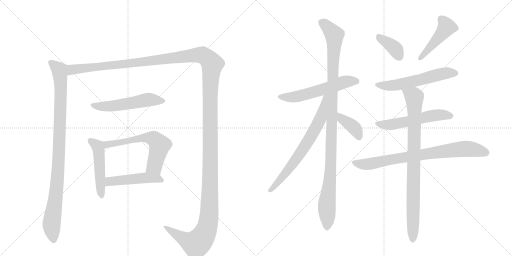
t = 0.00 s
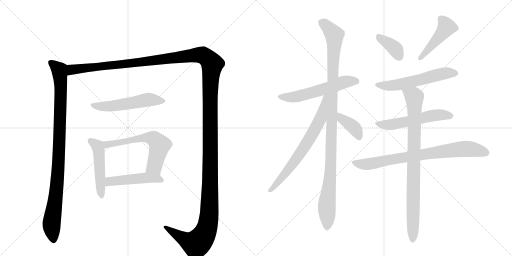
t = 2.63 s
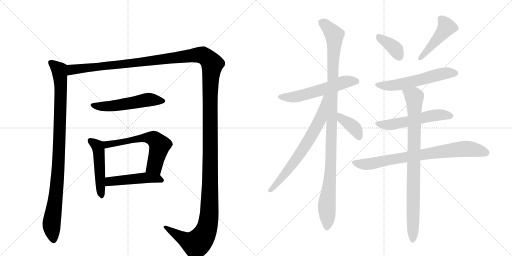
t = 5.25 s
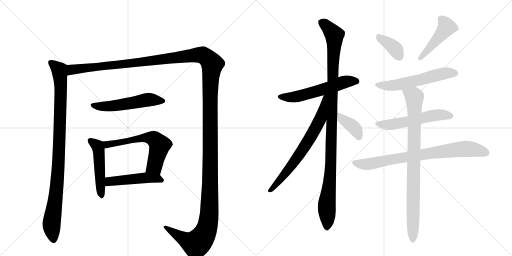
t = 7.88 s
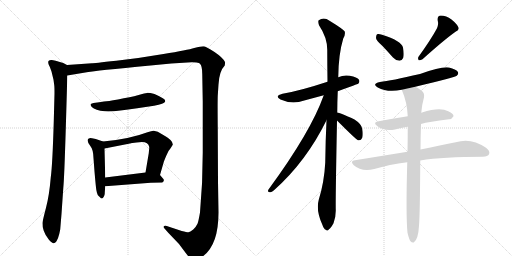
t = 10.51 s
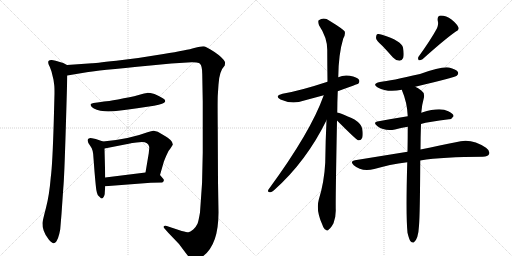
t = 13.14 s

The animated SVG that drew these frames (rendered in a browser with its animation timeline set to each time). Animation: 16 CSS @keyframes rules; one cycle of 13.14 s.

<svg version="1.1" viewBox="0 0 2048 1024" xmlns="http://www.w3.org/2000/svg">
  <g stroke="lightgray" stroke-dasharray="1,1" stroke-width="1" transform="scale(4, 4)">
    <line x1="0" y1="0" x2="256" y2="256"></line>
    <line x1="256" y1="0" x2="0" y2="256"></line>
    <line x1="128" y1="0" x2="128" y2="256"></line>
    <line x1="0" y1="128" x2="256" y2="128"></line>
    <line x1="256" y1="0" x2="512" y2="256"></line>
    <line x1="512" y1="0" x2="256" y2="256"></line>
    <line x1="384" y1="0" x2="384" y2="256"></line>
    <line x1="256" y1="128" x2="512" y2="128"></line>
  </g>
<g transform="scale(1, -1) translate(0, -850)">
   <style type="text/css">
    @keyframes keyframes0 {
      from {
       stroke: black;
       stroke-dashoffset: 987;
       stroke-width: 128;
       }
       76% {
       animation-timing-function: step-end;
       stroke: black;
       stroke-dashoffset: 0;
       stroke-width: 128;
       }
       to {
       stroke: black;
       stroke-width: 1024;
       }
       }
       #make-me-a-hanzi-animation-0 {
         animation: keyframes0 1.053223s both;
         animation-delay: 0.000000s;
         animation-timing-function: linear;
       }
    @keyframes keyframes1 {
      from {
       stroke: black;
       stroke-dashoffset: 1730;
       stroke-width: 128;
       }
       85% {
       animation-timing-function: step-end;
       stroke: black;
       stroke-dashoffset: 0;
       stroke-width: 128;
       }
       to {
       stroke: black;
       stroke-width: 1024;
       }
       }
       #make-me-a-hanzi-animation-1 {
         animation: keyframes1 1.657878s both;
         animation-delay: 1.053223s;
         animation-timing-function: linear;
       }
    @keyframes keyframes2 {
      from {
       stroke: black;
       stroke-dashoffset: 542;
       stroke-width: 128;
       }
       64% {
       animation-timing-function: step-end;
       stroke: black;
       stroke-dashoffset: 0;
       stroke-width: 128;
       }
       to {
       stroke: black;
       stroke-width: 1024;
       }
       }
       #make-me-a-hanzi-animation-2 {
         animation: keyframes2 0.691081s both;
         animation-delay: 2.711100s;
         animation-timing-function: linear;
       }
    @keyframes keyframes3 {
      from {
       stroke: black;
       stroke-dashoffset: 493;
       stroke-width: 128;
       }
       62% {
       animation-timing-function: step-end;
       stroke: black;
       stroke-dashoffset: 0;
       stroke-width: 128;
       }
       to {
       stroke: black;
       stroke-width: 1024;
       }
       }
       #make-me-a-hanzi-animation-3 {
         animation: keyframes3 0.651204s both;
         animation-delay: 3.402181s;
         animation-timing-function: linear;
       }
    @keyframes keyframes4 {
      from {
       stroke: black;
       stroke-dashoffset: 608;
       stroke-width: 128;
       }
       66% {
       animation-timing-function: step-end;
       stroke: black;
       stroke-dashoffset: 0;
       stroke-width: 128;
       }
       to {
       stroke: black;
       stroke-width: 1024;
       }
       }
       #make-me-a-hanzi-animation-4 {
         animation: keyframes4 0.744792s both;
         animation-delay: 4.053385s;
         animation-timing-function: linear;
       }
    @keyframes keyframes5 {
      from {
       stroke: black;
       stroke-dashoffset: 481;
       stroke-width: 128;
       }
       61% {
       animation-timing-function: step-end;
       stroke: black;
       stroke-dashoffset: 0;
       stroke-width: 128;
       }
       to {
       stroke: black;
       stroke-width: 1024;
       }
       }
       #make-me-a-hanzi-animation-5 {
         animation: keyframes5 0.641439s both;
         animation-delay: 4.798177s;
         animation-timing-function: linear;
       }
    @keyframes keyframes6 {
      from {
       stroke: black;
       stroke-dashoffset: 571;
       stroke-width: 128;
       }
       65% {
       animation-timing-function: step-end;
       stroke: black;
       stroke-dashoffset: 0;
       stroke-width: 128;
       }
       to {
       stroke: black;
       stroke-width: 1024;
       }
       }
       #make-me-a-hanzi-animation-6 {
         animation: keyframes6 0.714681s both;
         animation-delay: 5.439616s;
         animation-timing-function: linear;
       }
    @keyframes keyframes7 {
      from {
       stroke: black;
       stroke-dashoffset: 1096;
       stroke-width: 128;
       }
       78% {
       animation-timing-function: step-end;
       stroke: black;
       stroke-dashoffset: 0;
       stroke-width: 128;
       }
       to {
       stroke: black;
       stroke-width: 1024;
       }
       }
       #make-me-a-hanzi-animation-7 {
         animation: keyframes7 1.141927s both;
         animation-delay: 6.154297s;
         animation-timing-function: linear;
       }
    @keyframes keyframes8 {
      from {
       stroke: black;
       stroke-dashoffset: 700;
       stroke-width: 128;
       }
       69% {
       animation-timing-function: step-end;
       stroke: black;
       stroke-dashoffset: 0;
       stroke-width: 128;
       }
       to {
       stroke: black;
       stroke-width: 1024;
       }
       }
       #make-me-a-hanzi-animation-8 {
         animation: keyframes8 0.819661s both;
         animation-delay: 7.296224s;
         animation-timing-function: linear;
       }
    @keyframes keyframes9 {
      from {
       stroke: black;
       stroke-dashoffset: 393;
       stroke-width: 128;
       }
       56% {
       animation-timing-function: step-end;
       stroke: black;
       stroke-dashoffset: 0;
       stroke-width: 128;
       }
       to {
       stroke: black;
       stroke-width: 1024;
       }
       }
       #make-me-a-hanzi-animation-9 {
         animation: keyframes9 0.569824s both;
         animation-delay: 8.115885s;
         animation-timing-function: linear;
       }
    @keyframes keyframes10 {
      from {
       stroke: black;
       stroke-dashoffset: 375;
       stroke-width: 128;
       }
       55% {
       animation-timing-function: step-end;
       stroke: black;
       stroke-dashoffset: 0;
       stroke-width: 128;
       }
       to {
       stroke: black;
       stroke-width: 1024;
       }
       }
       #make-me-a-hanzi-animation-10 {
         animation: keyframes10 0.555176s both;
         animation-delay: 8.685710s;
         animation-timing-function: linear;
       }
    @keyframes keyframes11 {
      from {
       stroke: black;
       stroke-dashoffset: 459;
       stroke-width: 128;
       }
       60% {
       animation-timing-function: step-end;
       stroke: black;
       stroke-dashoffset: 0;
       stroke-width: 128;
       }
       to {
       stroke: black;
       stroke-width: 1024;
       }
       }
       #make-me-a-hanzi-animation-11 {
         animation: keyframes11 0.623535s both;
         animation-delay: 9.240885s;
         animation-timing-function: linear;
       }
    @keyframes keyframes12 {
      from {
       stroke: black;
       stroke-dashoffset: 571;
       stroke-width: 128;
       }
       65% {
       animation-timing-function: step-end;
       stroke: black;
       stroke-dashoffset: 0;
       stroke-width: 128;
       }
       to {
       stroke: black;
       stroke-width: 1024;
       }
       }
       #make-me-a-hanzi-animation-12 {
         animation: keyframes12 0.714681s both;
         animation-delay: 9.864421s;
         animation-timing-function: linear;
       }
    @keyframes keyframes13 {
      from {
       stroke: black;
       stroke-dashoffset: 553;
       stroke-width: 128;
       }
       64% {
       animation-timing-function: step-end;
       stroke: black;
       stroke-dashoffset: 0;
       stroke-width: 128;
       }
       to {
       stroke: black;
       stroke-width: 1024;
       }
       }
       #make-me-a-hanzi-animation-13 {
         animation: keyframes13 0.700033s both;
         animation-delay: 10.579102s;
         animation-timing-function: linear;
       }
    @keyframes keyframes14 {
      from {
       stroke: black;
       stroke-dashoffset: 789;
       stroke-width: 128;
       }
       72% {
       animation-timing-function: step-end;
       stroke: black;
       stroke-dashoffset: 0;
       stroke-width: 128;
       }
       to {
       stroke: black;
       stroke-width: 1024;
       }
       }
       #make-me-a-hanzi-animation-14 {
         animation: keyframes14 0.892090s both;
         animation-delay: 11.279134s;
         animation-timing-function: linear;
       }
    @keyframes keyframes15 {
      from {
       stroke: black;
       stroke-dashoffset: 876;
       stroke-width: 128;
       }
       74% {
       animation-timing-function: step-end;
       stroke: black;
       stroke-dashoffset: 0;
       stroke-width: 128;
       }
       to {
       stroke: black;
       stroke-width: 1024;
       }
       }
       #make-me-a-hanzi-animation-15 {
         animation: keyframes15 0.962891s both;
         animation-delay: 12.171224s;
         animation-timing-function: linear;
       }
</style>
<path d="M 268 590 L 253 598 Q 210 612 205 610 Q 198 610 194 606 Q 190 599 199 583 L 206 564 L 214 531 L 217 509 Q 218 501 218 476 L 215 363 Q 210 191 203 140 Q 197 68 184 19 Q 171 -30 170 -42 Q 169 -55 175 -73 Q 181 -91 195 -108 Q 209 -124 215 -123 Q 220 -122 226 -115 Q 233 -103 237 -86 Q 241 -68 241 -66 L 246 -6 L 253 96 Q 257 134 263 333 Q 269 531 269 548 C 270 578 270 589 268 590 Z" fill="lightgray"></path> 
<path d="M 269 548 L 353 562 Q 376 567 602 588 L 685 596 L 766 601 Q 774 602 786 600 Q 798 598 800 595 Q 809 586 809 554 L 811 442 L 811 240 Q 811 119 800 0 Q 794 -35 790 -45 Q 785 -56 773 -68 Q 760 -78 754 -79 Q 747 -79 727 -74 L 667 -54 Q 656 -52 655 -56 Q 654 -60 658 -64 L 673 -81 L 716 -126 L 743 -162 Q 752 -175 760 -182 Q 775 -197 801 -182 Q 874 -140 874 0 L 872 124 L 871 334 Q 870 436 871 467 L 874 512 Q 877 566 899 588 Q 901 600 900 602 Q 892 619 858 642 Q 823 665 813 665 Q 803 665 777 658 Q 751 650 654 634 Q 556 617 465 607 Q 373 597 368 597 L 268 590 C 238 588 239 543 269 548 Z" fill="lightgray"></path> 
<path d="M 616 427 Q 658 436 660 443 Q 662 444 660 449 Q 660 455 618 474 Q 598 479 588 478.5 Q 578 478 561.5 472.5 Q 545 467 495 457 Q 445 447 426 445 Q 407 443 374 438 Q 362 435 362 432.5 Q 362 430 367 422 Q 381 408 419 405 Q 457 402 549 417 L 616 427 Z" fill="lightgray"></path> 
<path d="M 412 284 L 383 294 L 368 297 Q 360 299 355 296 Q 349 292 351 286 Q 351 278 362 265 Q 373 252 374 217 L 378 164 Q 384 94 386 87 Q 387 80 391 70 Q 394 67 399 62 Q 404 56 408 56 Q 411 56 415 63 Q 419 70 419 76 Q 419 81 421 105 L 421 140 L 418 256 C 417 282 417 282 412 284 Z" fill="lightgray"></path> 
<path d="M 640 150 L 655 202 Q 656 206 665 227 Q 673 248 683 258 L 691 271 Q 692 280 682 290 Q 671 300 660 306 L 631 323 L 615 327 Q 609 328 590 321 Q 516 293 412 284 C 382 281 389 250 418 256 L 525 277 L 527 278 L 530 278 L 546 280 L 568 282 Q 593 282 597 262 L 597 257 L 596 248 L 595 237 L 582 160 C 577 130 632 121 640 150 Z" fill="lightgray"></path> 
<path d="M 421 105 L 603 119 L 649 120 Q 661 128 651 137 L 640 150 C 627 166 612 164 582 160 L 421 140 C 391 136 391 103 421 105 Z" fill="lightgray"></path> 
<path d="M 1351 485 Q 1432 515 1433 515 Q 1440 522 1436 531 Q 1429 541 1399 547 Q 1374 551 1353 541 L 1310 523 Q 1201 487 1130 475 Q 1096 466 1122 452 Q 1168 431 1217 448 Q 1254 458 1295 469 L 1351 485 Z" fill="lightgray"></path> 
<path d="M 1349 400 Q 1349 440 1351 485 L 1353 541 Q 1354 634 1373 696 Q 1382 711 1379 724 Q 1372 734 1318 767 Q 1296 783 1275 769 Q 1271 765 1276 749 Q 1309 700 1309 651 Q 1309 591 1310 523 L 1306 369 Q 1302 287 1301 200 Q 1297 122 1275 51 Q 1263 8 1289 -48 Q 1295 -66 1303 -69 Q 1309 -76 1316 -67 Q 1323 -63 1334 -43 Q 1344 -18 1343 12 Q 1342 54 1348 368 L 1349 400 Z" fill="lightgray"></path> 
<path d="M 1295 469 Q 1243 322 1074 92 Q 1068 82 1080 81 Q 1086 80 1096 89 Q 1225 204 1306 369 C 1371 499 1305 497 1295 469 Z" fill="lightgray"></path> 
<path d="M 1348 368 Q 1424 292 1432 289 L 1435 289 Q 1444 288 1449 299 Q 1453 311 1449 335 Q 1446 354 1418 372 Q 1358 400 1349 400 C 1319 405 1327 389 1348 368 Z" fill="lightgray"></path> 
<path d="M 1529 667 Q 1550 645 1572 620 Q 1584 607 1598 607 Q 1608 607 1613 619 Q 1617 632 1612 660 Q 1605 687 1528 711 Q 1515 715 1508 713 Q 1504 709 1504 698 Q 1505 688 1529 667 Z" fill="lightgray"></path> 
<path d="M 1748 737 Q 1724 692 1674 623 Q 1670 616 1675 609 Q 1682 608 1690 613 Q 1778 692 1822 723 Q 1838 730 1834 740 Q 1827 755 1806 772 Q 1785 788 1763 788 Q 1748 787 1751 767 Q 1755 754 1748 737 Z" fill="lightgray"></path> 
<path d="M 1661 503 Q 1821 542 1827 547 Q 1836 554 1831 563 Q 1824 573 1796 580 Q 1769 586 1680 554 Q 1563 527 1520 522 Q 1486 515 1511 500 Q 1550 479 1607 491 L 1661 503 Z" fill="lightgray"></path> 
<path d="M 1684 354 Q 1714 363 1796 373 Q 1806 372 1814 385 Q 1815 395 1793 405 Q 1760 423 1688 400 Q 1687 400 1685 399 L 1631 385 Q 1574 376 1515 365 Q 1488 361 1510 345 Q 1538 324 1580 332 Q 1602 338 1631 343 L 1684 354 Z" fill="lightgray"></path> 
<path d="M 1681 208 Q 1774 223 1931 223 Q 1952 224 1956 233 Q 1962 246 1944 259 Q 1884 301 1823 281 Q 1765 269 1682 252 L 1630 243 Q 1531 227 1420 209 Q 1398 206 1415 189 Q 1446 162 1497 174 Q 1557 192 1629 201 L 1681 208 Z" fill="lightgray"></path> 
<path d="M 1630 -81 Q 1636 -106 1642 -115 Q 1648 -122 1655 -120 Q 1673 -108 1676 -53 Q 1680 -5 1681 208 L 1682 252 Q 1682 298 1684 354 L 1685 399 Q 1688 433 1696 461 Q 1699 479 1685 488 Q 1672 498 1661 503 C 1635 518 1596 519 1607 491 Q 1629 440 1631 385 L 1631 343 Q 1631 297 1630 243 L 1629 201 Q 1623 -13 1630 -81 Z" fill="lightgray"></path> 
      <clipPath id="make-me-a-hanzi-clip-0">
      <path d="M 268 590 L 253 598 Q 210 612 205 610 Q 198 610 194 606 Q 190 599 199 583 L 206 564 L 214 531 L 217 509 Q 218 501 218 476 L 215 363 Q 210 191 203 140 Q 197 68 184 19 Q 171 -30 170 -42 Q 169 -55 175 -73 Q 181 -91 195 -108 Q 209 -124 215 -123 Q 220 -122 226 -115 Q 233 -103 237 -86 Q 241 -68 241 -66 L 246 -6 L 253 96 Q 257 134 263 333 Q 269 531 269 548 C 270 578 270 589 268 590 Z" fill="lightgray"></path>
      </clipPath>
      <path clip-path="url(#make-me-a-hanzi-clip-0)" d="M 202 601 L 237 571 L 243 507 L 233 175 L 206 -48 L 215 -111 " fill="none" id="make-me-a-hanzi-animation-0" stroke-dasharray="859 1718" stroke-linecap="round"></path>

      <clipPath id="make-me-a-hanzi-clip-1">
      <path d="M 269 548 L 353 562 Q 376 567 602 588 L 685 596 L 766 601 Q 774 602 786 600 Q 798 598 800 595 Q 809 586 809 554 L 811 442 L 811 240 Q 811 119 800 0 Q 794 -35 790 -45 Q 785 -56 773 -68 Q 760 -78 754 -79 Q 747 -79 727 -74 L 667 -54 Q 656 -52 655 -56 Q 654 -60 658 -64 L 673 -81 L 716 -126 L 743 -162 Q 752 -175 760 -182 Q 775 -197 801 -182 Q 874 -140 874 0 L 872 124 L 871 334 Q 870 436 871 467 L 874 512 Q 877 566 899 588 Q 901 600 900 602 Q 892 619 858 642 Q 823 665 813 665 Q 803 665 777 658 Q 751 650 654 634 Q 556 617 465 607 Q 373 597 368 597 L 268 590 C 238 588 239 543 269 548 Z" fill="lightgray"></path>
      </clipPath>
      <path clip-path="url(#make-me-a-hanzi-clip-1)" d="M 275 555 L 291 572 L 587 602 L 793 630 L 818 625 L 849 594 L 840 464 L 840 69 L 837 -10 L 828 -61 L 811 -98 L 785 -126 L 746 -111 L 662 -58 " fill="none" id="make-me-a-hanzi-animation-1" stroke-dasharray="1602 3204" stroke-linecap="round"></path>

      <clipPath id="make-me-a-hanzi-clip-2">
      <path d="M 616 427 Q 658 436 660 443 Q 662 444 660 449 Q 660 455 618 474 Q 598 479 588 478.5 Q 578 478 561.5 472.5 Q 545 467 495 457 Q 445 447 426 445 Q 407 443 374 438 Q 362 435 362 432.5 Q 362 430 367 422 Q 381 408 419 405 Q 457 402 549 417 L 616 427 Z" fill="lightgray"></path>
      </clipPath>
      <path clip-path="url(#make-me-a-hanzi-clip-2)" d="M 370 430 L 412 424 L 455 427 L 586 451 L 653 446 " fill="none" id="make-me-a-hanzi-animation-2" stroke-dasharray="414 828" stroke-linecap="round"></path>

      <clipPath id="make-me-a-hanzi-clip-3">
      <path d="M 412 284 L 383 294 L 368 297 Q 360 299 355 296 Q 349 292 351 286 Q 351 278 362 265 Q 373 252 374 217 L 378 164 Q 384 94 386 87 Q 387 80 391 70 Q 394 67 399 62 Q 404 56 408 56 Q 411 56 415 63 Q 419 70 419 76 Q 419 81 421 105 L 421 140 L 418 256 C 417 282 417 282 412 284 Z" fill="lightgray"></path>
      </clipPath>
      <path clip-path="url(#make-me-a-hanzi-clip-3)" d="M 362 287 L 393 258 L 407 64 " fill="none" id="make-me-a-hanzi-animation-3" stroke-dasharray="365 730" stroke-linecap="round"></path>

      <clipPath id="make-me-a-hanzi-clip-4">
      <path d="M 640 150 L 655 202 Q 656 206 665 227 Q 673 248 683 258 L 691 271 Q 692 280 682 290 Q 671 300 660 306 L 631 323 L 615 327 Q 609 328 590 321 Q 516 293 412 284 C 382 281 389 250 418 256 L 525 277 L 527 278 L 530 278 L 546 280 L 568 282 Q 593 282 597 262 L 597 257 L 596 248 L 595 237 L 582 160 C 577 130 632 121 640 150 Z" fill="lightgray"></path>
      </clipPath>
      <path clip-path="url(#make-me-a-hanzi-clip-4)" d="M 421 279 L 429 272 L 562 297 L 613 296 L 638 266 L 618 185 L 591 166 " fill="none" id="make-me-a-hanzi-animation-4" stroke-dasharray="480 960" stroke-linecap="round"></path>

      <clipPath id="make-me-a-hanzi-clip-5">
      <path d="M 421 105 L 603 119 L 649 120 Q 661 128 651 137 L 640 150 C 627 166 612 164 582 160 L 421 140 C 391 136 391 103 421 105 Z" fill="lightgray"></path>
      </clipPath>
      <path clip-path="url(#make-me-a-hanzi-clip-5)" d="M 428 111 L 442 124 L 586 139 L 630 136 L 646 129 " fill="none" id="make-me-a-hanzi-animation-5" stroke-dasharray="353 706" stroke-linecap="round"></path>

      <clipPath id="make-me-a-hanzi-clip-6">
      <path d="M 1351 485 Q 1432 515 1433 515 Q 1440 522 1436 531 Q 1429 541 1399 547 Q 1374 551 1353 541 L 1310 523 Q 1201 487 1130 475 Q 1096 466 1122 452 Q 1168 431 1217 448 Q 1254 458 1295 469 L 1351 485 Z" fill="lightgray"></path>
      </clipPath>
      <path clip-path="url(#make-me-a-hanzi-clip-6)" d="M 1123 464 L 1189 464 L 1389 525 L 1429 522 " fill="none" id="make-me-a-hanzi-animation-6" stroke-dasharray="443 886" stroke-linecap="round"></path>

      <clipPath id="make-me-a-hanzi-clip-7">
      <path d="M 1349 400 Q 1349 440 1351 485 L 1353 541 Q 1354 634 1373 696 Q 1382 711 1379 724 Q 1372 734 1318 767 Q 1296 783 1275 769 Q 1271 765 1276 749 Q 1309 700 1309 651 Q 1309 591 1310 523 L 1306 369 Q 1302 287 1301 200 Q 1297 122 1275 51 Q 1263 8 1289 -48 Q 1295 -66 1303 -69 Q 1309 -76 1316 -67 Q 1323 -63 1334 -43 Q 1344 -18 1343 12 Q 1342 54 1348 368 L 1349 400 Z" fill="lightgray"></path>
      </clipPath>
      <path clip-path="url(#make-me-a-hanzi-clip-7)" d="M 1286 763 L 1328 723 L 1338 699 L 1325 234 L 1307 29 L 1308 -56 " fill="none" id="make-me-a-hanzi-animation-7" stroke-dasharray="968 1936" stroke-linecap="round"></path>

      <clipPath id="make-me-a-hanzi-clip-8">
      <path d="M 1295 469 Q 1243 322 1074 92 Q 1068 82 1080 81 Q 1086 80 1096 89 Q 1225 204 1306 369 C 1371 499 1305 497 1295 469 Z" fill="lightgray"></path>
      </clipPath>
      <path clip-path="url(#make-me-a-hanzi-clip-8)" d="M 1303 466 L 1283 377 L 1243 302 L 1155 173 L 1082 89 " fill="none" id="make-me-a-hanzi-animation-8" stroke-dasharray="572 1144" stroke-linecap="round"></path>

      <clipPath id="make-me-a-hanzi-clip-9">
      <path d="M 1348 368 Q 1424 292 1432 289 L 1435 289 Q 1444 288 1449 299 Q 1453 311 1449 335 Q 1446 354 1418 372 Q 1358 400 1349 400 C 1319 405 1327 389 1348 368 Z" fill="lightgray"></path>
      </clipPath>
      <path clip-path="url(#make-me-a-hanzi-clip-9)" d="M 1351 395 L 1369 371 L 1397 356 L 1423 332 L 1435 307 L 1434 295 " fill="none" id="make-me-a-hanzi-animation-9" stroke-dasharray="265 530" stroke-linecap="round"></path>

      <clipPath id="make-me-a-hanzi-clip-10">
      <path d="M 1529 667 Q 1550 645 1572 620 Q 1584 607 1598 607 Q 1608 607 1613 619 Q 1617 632 1612 660 Q 1605 687 1528 711 Q 1515 715 1508 713 Q 1504 709 1504 698 Q 1505 688 1529 667 Z" fill="lightgray"></path>
      </clipPath>
      <path clip-path="url(#make-me-a-hanzi-clip-10)" d="M 1513 704 L 1573 662 L 1597 623 " fill="none" id="make-me-a-hanzi-animation-10" stroke-dasharray="247 494" stroke-linecap="round"></path>

      <clipPath id="make-me-a-hanzi-clip-11">
      <path d="M 1748 737 Q 1724 692 1674 623 Q 1670 616 1675 609 Q 1682 608 1690 613 Q 1778 692 1822 723 Q 1838 730 1834 740 Q 1827 755 1806 772 Q 1785 788 1763 788 Q 1748 787 1751 767 Q 1755 754 1748 737 Z" fill="lightgray"></path>
      </clipPath>
      <path clip-path="url(#make-me-a-hanzi-clip-11)" d="M 1764 773 L 1787 742 L 1681 616 " fill="none" id="make-me-a-hanzi-animation-11" stroke-dasharray="331 662" stroke-linecap="round"></path>

      <clipPath id="make-me-a-hanzi-clip-12">
      <path d="M 1661 503 Q 1821 542 1827 547 Q 1836 554 1831 563 Q 1824 573 1796 580 Q 1769 586 1680 554 Q 1563 527 1520 522 Q 1486 515 1511 500 Q 1550 479 1607 491 L 1661 503 Z" fill="lightgray"></path>
      </clipPath>
      <path clip-path="url(#make-me-a-hanzi-clip-12)" d="M 1513 512 L 1533 507 L 1595 511 L 1784 558 L 1821 557 " fill="none" id="make-me-a-hanzi-animation-12" stroke-dasharray="443 886" stroke-linecap="round"></path>

      <clipPath id="make-me-a-hanzi-clip-13">
      <path d="M 1684 354 Q 1714 363 1796 373 Q 1806 372 1814 385 Q 1815 395 1793 405 Q 1760 423 1688 400 Q 1687 400 1685 399 L 1631 385 Q 1574 376 1515 365 Q 1488 361 1510 345 Q 1538 324 1580 332 Q 1602 338 1631 343 L 1684 354 Z" fill="lightgray"></path>
      </clipPath>
      <path clip-path="url(#make-me-a-hanzi-clip-13)" d="M 1510 356 L 1569 352 L 1737 389 L 1803 386 " fill="none" id="make-me-a-hanzi-animation-13" stroke-dasharray="425 850" stroke-linecap="round"></path>

      <clipPath id="make-me-a-hanzi-clip-14">
      <path d="M 1681 208 Q 1774 223 1931 223 Q 1952 224 1956 233 Q 1962 246 1944 259 Q 1884 301 1823 281 Q 1765 269 1682 252 L 1630 243 Q 1531 227 1420 209 Q 1398 206 1415 189 Q 1446 162 1497 174 Q 1557 192 1629 201 L 1681 208 Z" fill="lightgray"></path>
      </clipPath>
      <path clip-path="url(#make-me-a-hanzi-clip-14)" d="M 1417 199 L 1472 193 L 1597 218 L 1861 255 L 1943 240 " fill="none" id="make-me-a-hanzi-animation-14" stroke-dasharray="661 1322" stroke-linecap="round"></path>

      <clipPath id="make-me-a-hanzi-clip-15">
      <path d="M 1630 -81 Q 1636 -106 1642 -115 Q 1648 -122 1655 -120 Q 1673 -108 1676 -53 Q 1680 -5 1681 208 L 1682 252 Q 1682 298 1684 354 L 1685 399 Q 1688 433 1696 461 Q 1699 479 1685 488 Q 1672 498 1661 503 C 1635 518 1596 519 1607 491 Q 1629 440 1631 385 L 1631 343 Q 1631 297 1630 243 L 1629 201 Q 1623 -13 1630 -81 Z" fill="lightgray"></path>
      </clipPath>
      <path clip-path="url(#make-me-a-hanzi-clip-15)" d="M 1615 486 L 1657 462 L 1651 -110 " fill="none" id="make-me-a-hanzi-animation-15" stroke-dasharray="748 1496" stroke-linecap="round"></path>

</g>
</svg>
